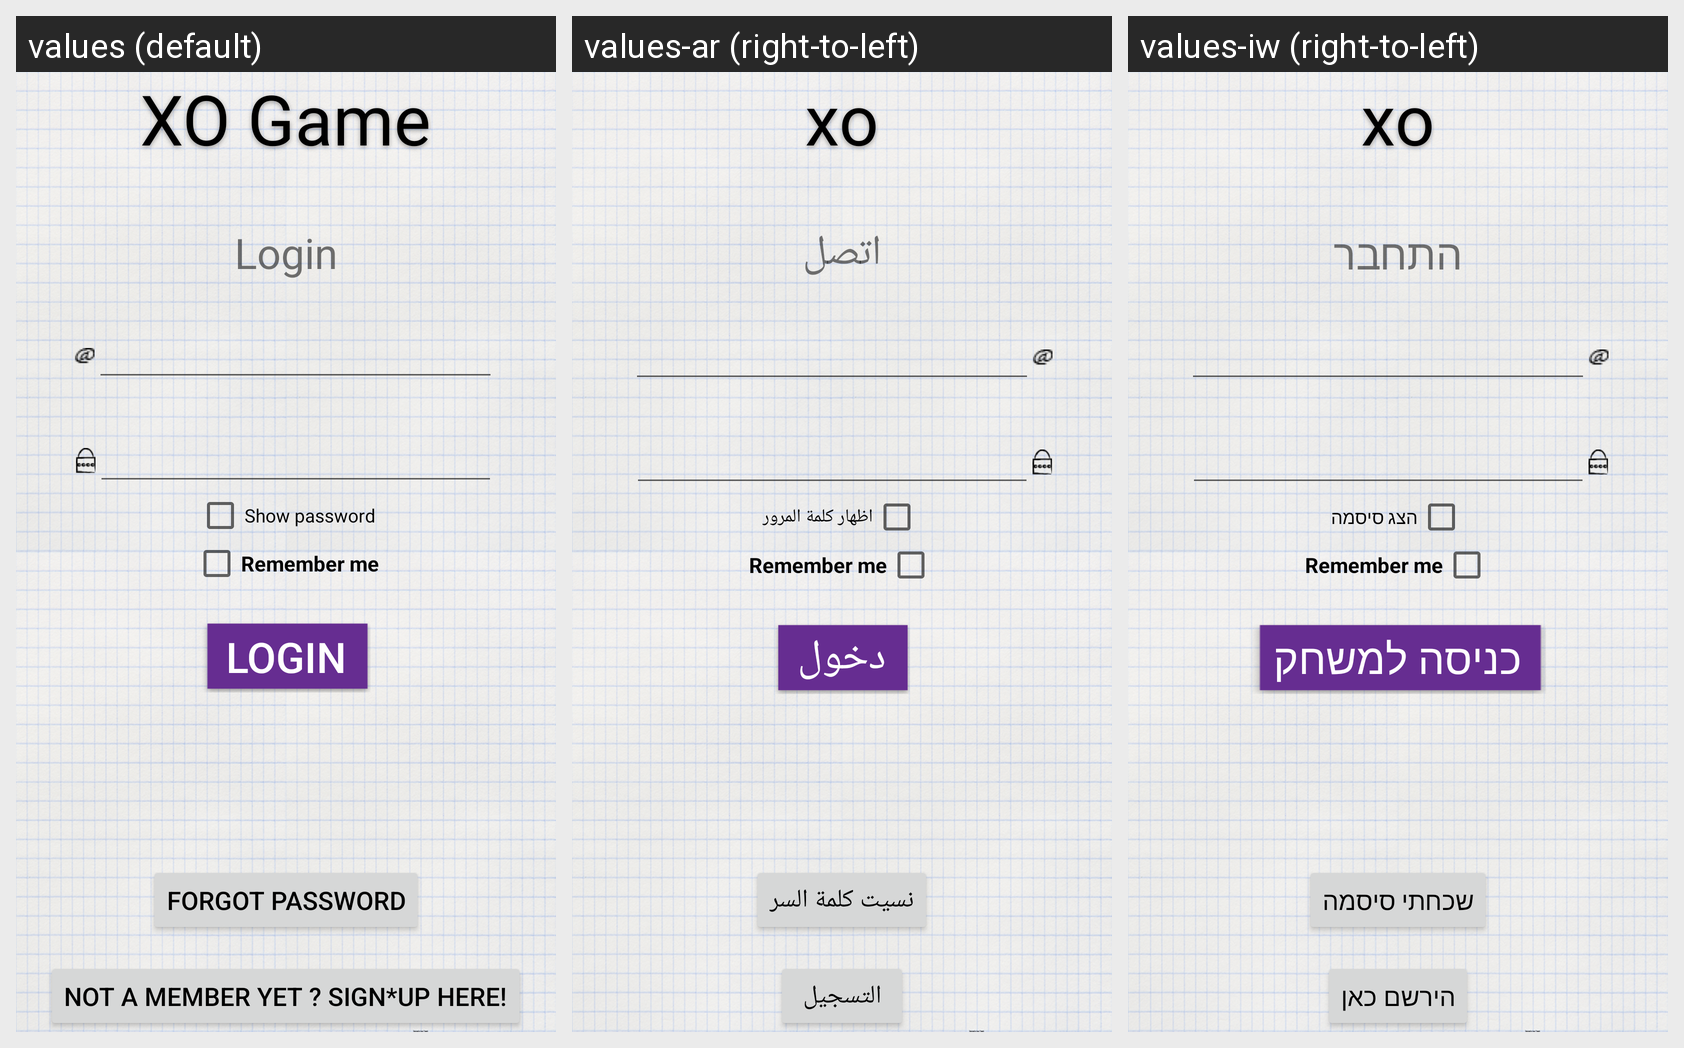

The Android screen above is rendered under several locales of the same app. Produce the string resources it draws, with the default and per-locale values.
Android screen res/layout/act_login.xml rendered under 3 locales, left to right: values (default), values-ar (right-to-left), values-iw (right-to-left). Device: Nexus 5 (rendered at 1080×1920; each locale shown at half size, 540×960, under a caption strip naming it); theme AppTheme.
Strings drawn on this screen, with the default value and each locale's value (text and hints the layout hard-codes, and strings that could not be matched under every locale, appear in the picture but are not listed):

app_name
  values: XO Game
  values-ar: xo
  values-iw: xo

title_login
  values: Login
  values-ar: اتصل
  values-iw: התחבר

btnLogin
  values: Login
  values-ar: دخول
  values-iw: כניסה למשחק

btnLoginForgotPassword
  values: Forgot password
  values-ar: نسيت كلمة السر
  values-iw: שכחתי סיסמה

btnLoginCreate
  values: Not a member Yet ? Sign*up Here!
  values-ar: التسجيل
  values-iw: הירשם כאן

chkLoginShowPassword
  values: Show password
  values-ar: اظهار كلمة المرور
  values-iw: הצג סיסמה
